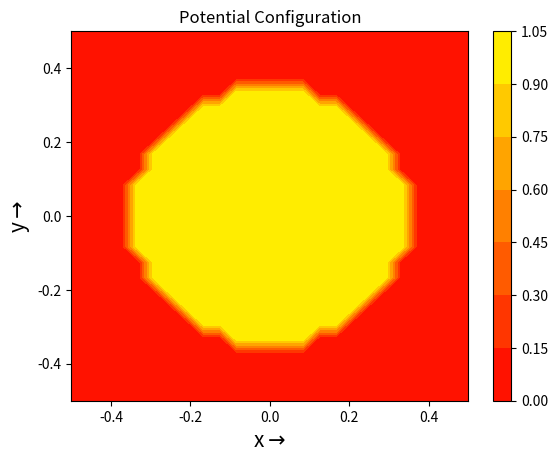
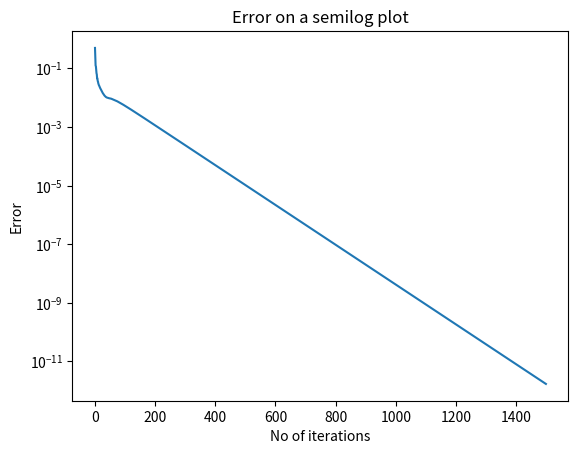
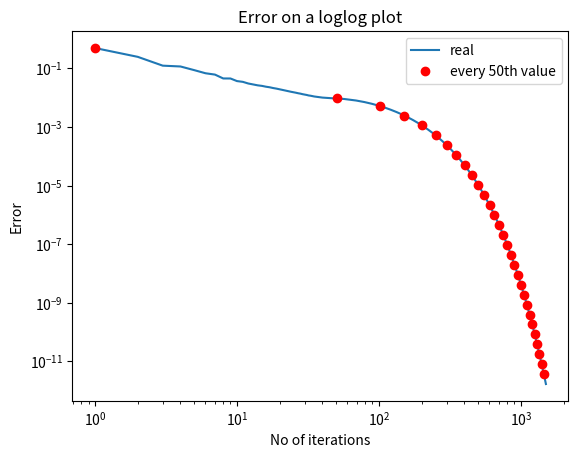
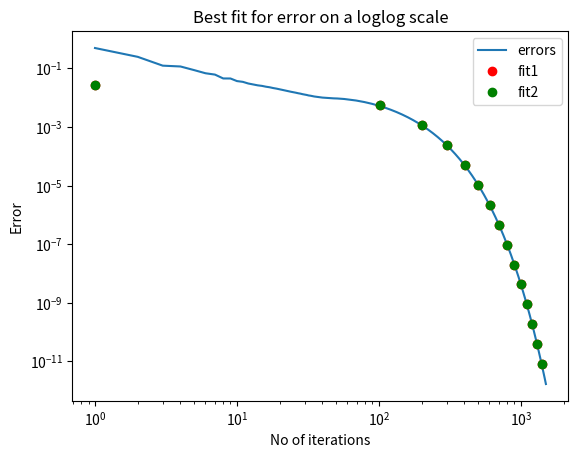
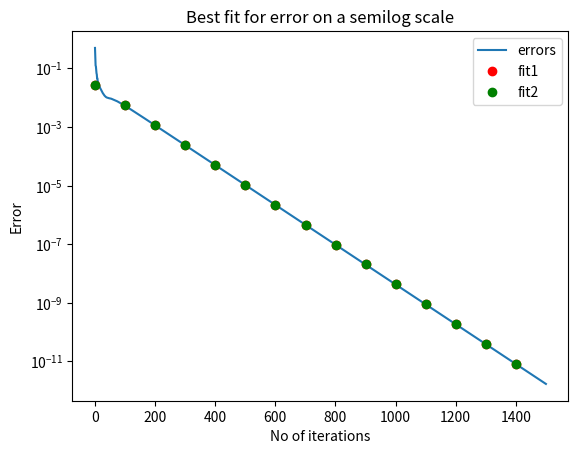
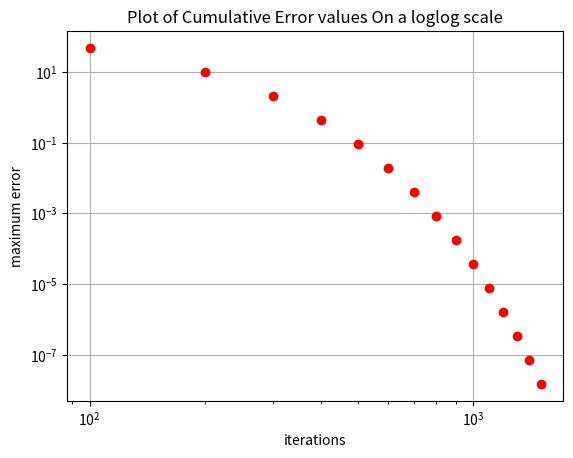
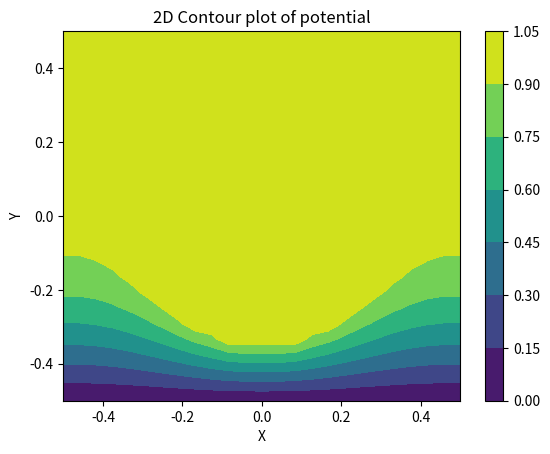
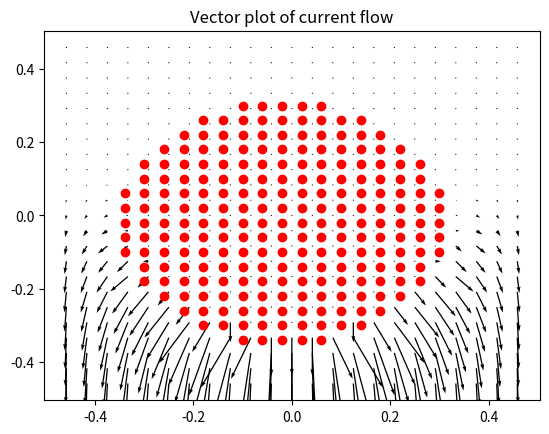

Here is the Python script that generated these plots, in order:
import numpy as np 
import pylab
import sys
import mpl_toolkits.mplot3d.axes3d as p3
import matplotlib.pyplot as plt
from scipy.linalg import lstsq
if(len(sys.argv)==5):#use inputs provided by the user
    Nx=int(sys.argv[1])
    Ny=int(sys.argv[2])
    radius=int(sys.argv[3])  
    Niter=int(sys.argv[4])
else:#use default parameters
    Nx=25 
    Ny=25 
    radius=8 
    Niter=1500 

#initialise
fignum = [0]
phi=np.zeros((Nx,Ny),dtype = float)
x,y=np.linspace(-0.5,0.5,num=Nx,dtype=float),np.linspace(-0.5,0.5,num=Ny,dtype=float)
Y,X=np.meshgrid(y,x,sparse=False)
phi[np.where(X**2+Y**2<(0.35)**2)]=1.0



def plot_potential_config():
    pylab.contourf(Y,X,phi,cmap=pylab.cm.get_cmap("autumn"))
    pylab.xlabel(r'x$\rightarrow$',fontsize=15)
    pylab.ylabel(r'y$\rightarrow$',fontsize=15)
    plt.colorbar()
    pylab.title('Potential Configuration')
    pylab.savefig('fig{}.png'.format(fignum[0]))
    fignum[0] += 1
    pylab.close()

def update_phi(phi,phiold):
    phi[1:-1,1:-1]=0.25*(phiold[1:-1,0:-2]+ phiold[1:-1,2:]+ phiold[0:-2,1:-1] + phiold[2:,1:-1])
    return phi

def boundary(phi,mask = np.where(X**2+Y**2<(0.35)**2)):
    #Left
    phi[:,0]=phi[:,1]
    #Right
    phi[:,Nx-1]=phi[:,Nx-2] 
    #Top 
    phi[0,:]=phi[1,:] 
    #Bottom
    phi[Ny-1,:]=0
    #wire
    phi[mask]=1.0
    return phi
    
def plot_semilog_error():
    plt.title("Error on a semilog plot")
    plt.xlabel("No of iterations")
    plt.ylabel("Error")
    plt.semilogy(range(Niter),err)
    pylab.savefig('fig{}.png'.format(fignum[0]))
    fignum[0] += 1
    pylab.close()

def plot_loglog_error():
    plt.title("Error on a loglog plot")
    plt.xlabel("No of iterations")
    plt.ylabel("Error")
    plt.loglog((np.asarray(range(Niter))+1),err)
    plt.loglog((np.asarray(range(Niter))+1)[::50],err[::50],'ro')
    plt.legend(["real","every 50th value"])
    pylab.savefig('fig{}.png'.format(fignum[0]))
    fignum[0] += 1
    pylab.close()

def fit(y, Niter, lastn = 0):
    log_err = np.log(err)[-lastn:]
    X = np.vstack([(np.arange(Niter)+1)[-lastn:],np.ones(log_err.shape)]).T
    log_err = np.reshape(log_err,(1,log_err.shape[0])).T
    return lstsq(X, log_err)[0]


def plot_errors(err,Niter,a,a1,b,b1):
    #loglog
    plt.title("Best fit for error on a loglog scale")
    plt.xlabel("No of iterations")
    plt.ylabel("Error")
    x = np.asarray(range(Niter))+1
    plt.loglog(x,err)
    plt.loglog(x[::100],np.exp(a + b*np.asarray(range(Niter)))[::100],'ro')
    plt.loglog(x[::100],np.exp(a1 + b1*np.asarray(range(Niter)))[::100],'go')
    plt.legend(["errors","fit1","fit2"])
    pylab.savefig('fig{}.png'.format(fignum[0]))
    fignum[0] += 1
    pylab.close()
    #semilog
    plt.title("Best fit for error on a semilog scale")
    plt.xlabel("No of iterations")
    plt.ylabel("Error")
    plt.semilogy(x,err)
    plt.semilogy(x[::100],np.exp(a+b*np.asarray(range(Niter)))[::100],'ro')
    plt.semilogy(x[::100],np.exp(a1+b1*np.asarray(range(Niter)))[::100],'go')
    plt.legend(["errors","fit1","fit2"])
    pylab.savefig('fig{}.png'.format(fignum[0]))
    fignum[0] += 1
    pylab.close()

def net_error(a,b,Niter):
    return -a/b*np.exp(b*(Niter+0.5))

def plot_cum_error():
    iter=np.arange(100,1501,100)
    plt.grid(True)
    plt.title(r'Plot of Cumulative Error values On a loglog scale')
    plt.loglog(iter,np.abs(net_error(a1,b1,iter)),'ro')
    plt.xlabel("iterations")
    plt.ylabel("maximum error")
    pylab.savefig('fig{}.png'.format(fignum[0]))
    fignum[0] += 1
    pylab.close()

def plot_2D_contour_plot():
    plt.title("2D Contour plot of potential")
    plt.xlabel("X")
    plt.ylabel("Y")
    x_c,y_c=np.where(X**2+Y**2<(0.35)**2)
    #plt.plot((x_c-Nx/2)/Nx,(y_c-Ny/2)/Ny,'ro')
    plt.contourf(Y,X[::-1],phi)
    plt.colorbar()
    pylab.savefig('fig{}.png'.format(fignum[0]))
    fignum[0] += 1
    pylab.close()

def plot_3D_surface_plot():
    fig1=plt.figure(0)     
    ax=p3.Axes3D(fig1)
    plt.title('The 3-D surface plot of the potential')
    surf = ax.plot_surface(Y, X, phi.T, rstride=1, cstride=1, cmap=plt.cm.jet)
    pylab.savefig('fig{}.png'.format(fignum[0]))
    fignum[0] += 1
    pylab.close()

def plot_current_density():
    Jx,Jy = (1/2*(phi[1:-1,0:-2]-phi[1:-1,2:]),1/2*(phi[:-2,1:-1]-phi[2:,1:-1]))
    plt.title("Vector plot of current flow")
    plt.quiver(Y[1:-1,1:-1],-X[1:-1,1:-1],-Jx[:,::-1],-Jy)
    x_c,y_c=np.where(X**2+Y**2<(0.35)**2)
    plt.plot((x_c-Nx/2)/Nx,(y_c-Ny/2)/Ny,'ro')
    pylab.savefig('fig{}.png'.format(fignum[0]))
    fignum[0] += 1
    pylab.close()




plot_potential_config()

err = np.zeros(Niter)
for k in range(Niter):
    phiold = phi.copy()
    phi = update_phi(phi,phiold)
    phi = boundary(phi)
    err[k] = np.max(np.abs(phi-phiold))


#semilog plot
plot_semilog_error()

#loglog plot
plot_loglog_error()


b,a = fit(err,Niter)#all
b1,a1 = fit(err,Niter,Niter-500)#after 500
plot_errors(err, Niter, a, a1, b, b1)
plot_cum_error()
plot_2D_contour_plot()
plot_3D_surface_plot()
plot_current_density()
